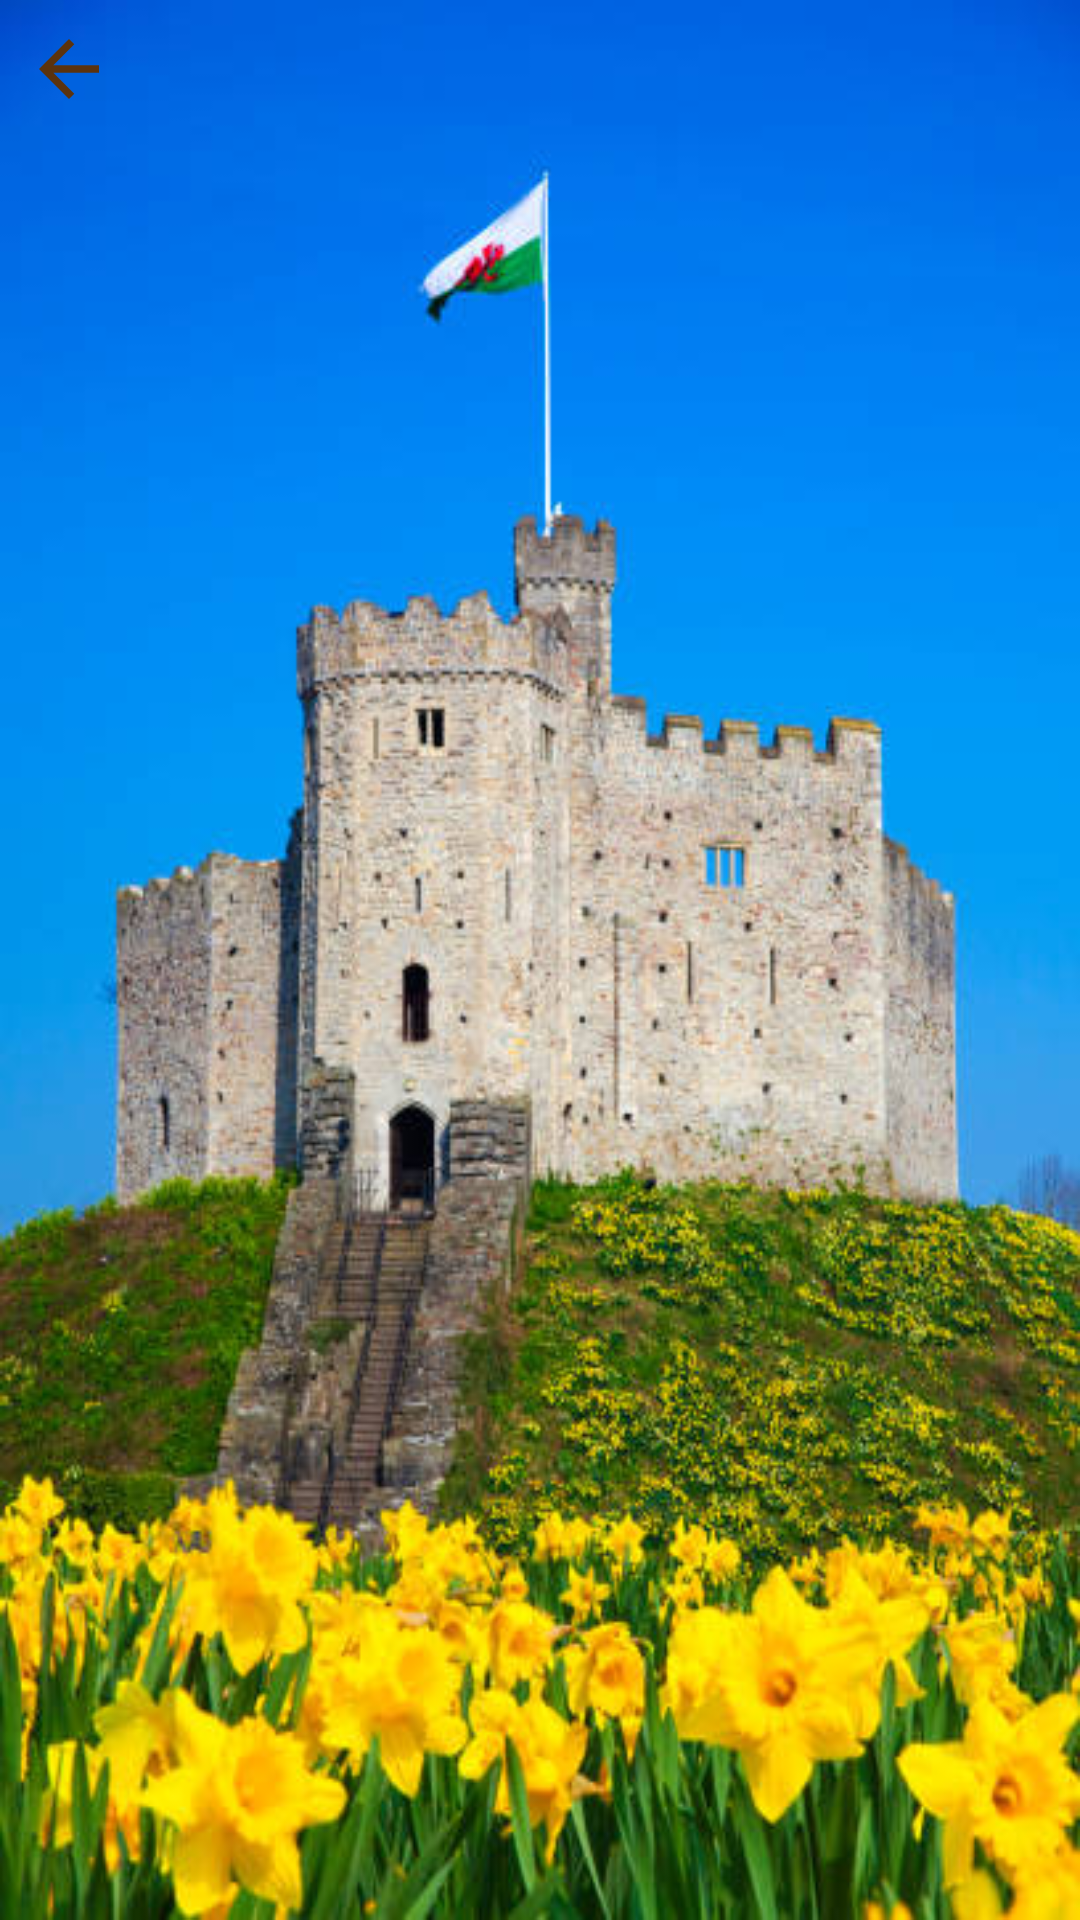

Here is an Android app screen rendered from its layout file. Give the layout XML and the strings, colors and styles it references.
<!-- AndroidManifest.xml: application theme Theme.Musem -->
<!-- res/layout/activity_itinerary_details.xml -->
<?xml version="1.0" encoding="utf-8"?>
<androidx.constraintlayout.widget.ConstraintLayout xmlns:android="http://schemas.android.com/apk/res/android"
    xmlns:app="http://schemas.android.com/apk/res-auto"
    xmlns:tools="http://schemas.android.com/tools"
    android:layout_width="match_parent"
    android:layout_height="match_parent"
    android:background="@drawable/bg"
    tools:context=".ItineraryDetailsActivity">

    <ImageView
        android:id="@+id/back"
        android:layout_width="30dp"
        android:layout_height="30dp"
        android:layout_margin="8dp"
        android:contentDescription="@string/image"
        android:src="@drawable/baseline_arrow_back_24"
        app:layout_constraintStart_toStartOf="parent"
        app:layout_constraintTop_toTopOf="parent" />

    <androidx.recyclerview.widget.RecyclerView
        android:id="@+id/itRecyclerView"
        android:layout_width="0dp"
        android:layout_height="0dp"
        app:layout_constraintTop_toBottomOf="@id/back"
        app:layout_constraintBottom_toBottomOf="parent"
        app:layout_constraintStart_toStartOf="parent"
        app:layout_constraintEnd_toEndOf="parent" />

</androidx.constraintlayout.widget.ConstraintLayout>
<!-- resources referenced by this layout -->
<resources>
  <!-- drawable baseline_arrow_back_24 (drawable) -->
  <vector xmlns:android="http://schemas.android.com/apk/res/android" android:autoMirrored="true" android:height="24dp" android:tint="#5B330E" android:viewportHeight="24" android:viewportWidth="24" android:width="24dp">
        
      <path android:fillColor="@android:color/white" android:pathData="M20,11H7.83l5.59,-5.59L12,4l-8,8 8,8 1.41,-1.41L7.83,13H20v-2z"/>
      
  </vector>
  <!-- drawable bg: png bitmap (drawable, 337466 bytes) -->
  <string name="image">image</string>
  <style name="Theme.Musem" parent="Base.Theme.Musem" />
  <style name="Base.Theme.Musem" parent="Theme.Material3.DayNight.NoActionBar">
          
           <item name="colorPrimary">@color/brown</item>
      </style>
  <color name="brown">#5B330E</color>
</resources>
